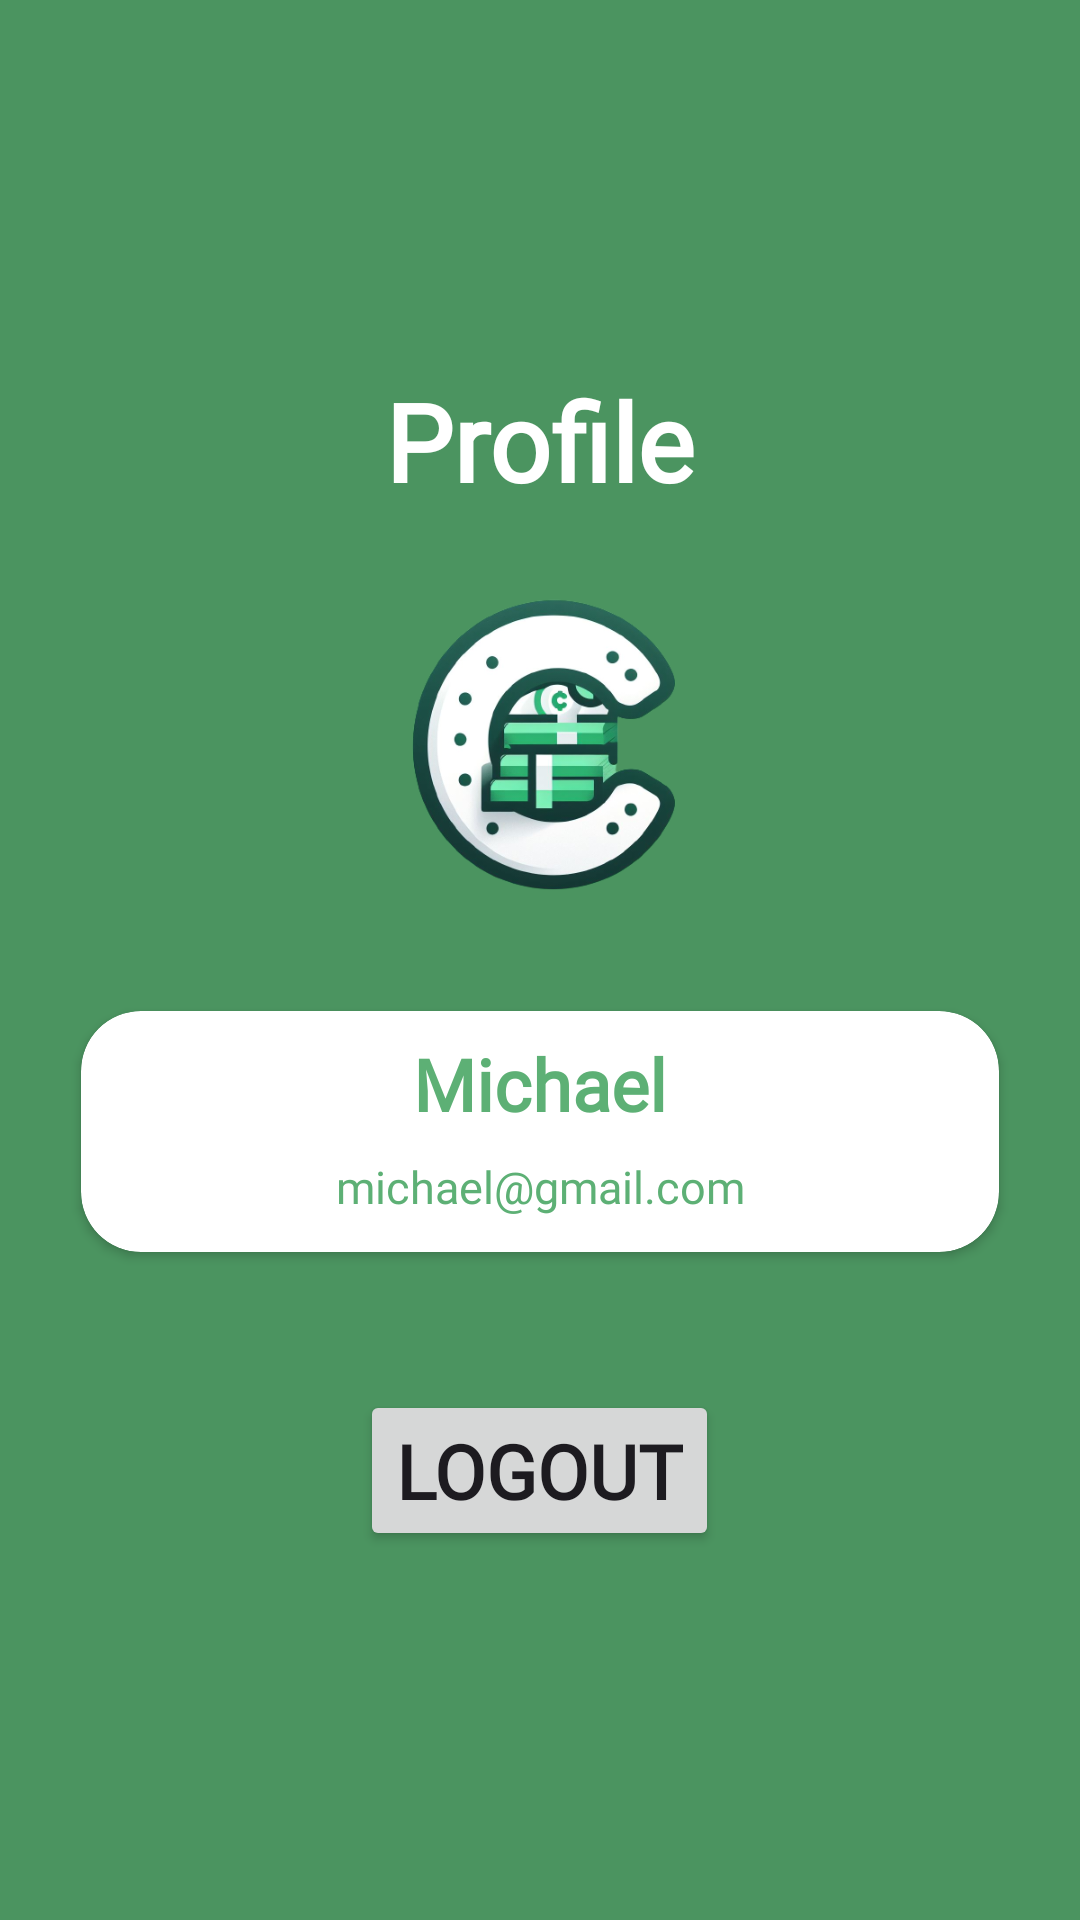

The Android layout XML behind this screen, and the referenced resources:
<!-- AndroidManifest.xml: application theme Theme.UAS -->
<!-- res/layout/fragment_profile.xml -->
<?xml version="1.0" encoding="utf-8"?>
<LinearLayout xmlns:android="http://schemas.android.com/apk/res/android"
    xmlns:app="http://schemas.android.com/apk/res-auto"
    android:layout_width="match_parent"
    android:layout_height="match_parent"
    android:background="#4B9460"
    android:gravity="center"
    android:orientation="vertical">

    <TextView
        android:id="@+id/class_details_text"
        android:layout_width="wrap_content"
        android:layout_height="wrap_content"
        android:fontFamily="@font/bebas_neue"
        android:text="Profile"
        android:textAlignment="center"
        android:textColor="@color/white"
        android:textSize="36dp"
        android:textStyle="bold" />

    <ImageView
        android:id="@+id/imageViewLogo"
        android:layout_width="150dp"
        android:layout_height="150dp"
        android:layout_gravity="center"
        android:src="@drawable/casherelogo"
        app:layout_constraintEnd_toEndOf="parent"
        app:layout_constraintStart_toStartOf="parent"
        app:layout_constraintTop_toTopOf="parent" />

    <androidx.cardview.widget.CardView
        android:layout_width="wrap_content"
        android:layout_height="wrap_content"
        android:layout_margin="16dp"
        app:cardCornerRadius="20dp">

        <LinearLayout
            android:layout_width="match_parent"
            android:layout_height="wrap_content"
            android:gravity="center"
            android:orientation="vertical">

            <TextView
                android:id="@+id/name_text"
                android:layout_width="match_parent"
                android:layout_height="wrap_content"
                android:fontFamily="@font/bebas_neue"
                android:gravity="center"
                android:paddingTop="8dp"
                android:text="Michael"
                android:textColor="@color/greenPrimary"
                android:textSize="24sp"
                android:textStyle="bold" />

            <TextView
                android:id="@+id/email_text"
                android:layout_width="306dp"
                android:layout_height="40dp"
                android:fontFamily="@font/bebas_neue"
                android:paddingTop="8dp"
                android:text="michael@gmail.com"
                android:textAlignment="center"
                android:textColor="@color/greenPrimary"
                android:textSize="15sp" />

        </LinearLayout>
    </androidx.cardview.widget.CardView>

    <Button
        android:id="@+id/logout_button"
        android:layout_width="wrap_content"
        android:layout_height="wrap_content"
        android:layout_marginTop="30dp"
        android:fontFamily="@font/bebas_neue"
        android:text="Logout"
        android:textSize="25dp"
        android:textStyle="bold" />

</LinearLayout>
<!-- resources referenced by this layout -->
<resources>
  <color name="greenPrimary">#5DB075</color>
  <color name="white">#FFFFFFFF</color>
  <!-- drawable casherelogo: png bitmap (drawable, 101955 bytes) -->
  <style name="Theme.UAS" parent="Base.Theme.UAS" />
  <style name="Base.Theme.UAS" parent="Theme.Material3.DayNight.NoActionBar">
  
          <item name="colorPrimary">@color/greenPrimary</item>
          <item name="colorPrimaryVariant">@color/greenSecondary</item>
          <item name="colorOnPrimary">@color/white</item>
  
          <item name="colorSecondary">@color/grayPrimary</item>
          <item name="colorSecondaryVariant">@color/graySecondary</item>
          <item name="colorOnSecondary">@color/black</item>
  
  
  
      </style>
  <color name="greenSecondary">#4B9460</color>
  <color name="grayPrimary">#BDBDBD</color>
  <color name="graySecondary">#666666</color>
  <color name="black">#FF000000</color>
</resources>
